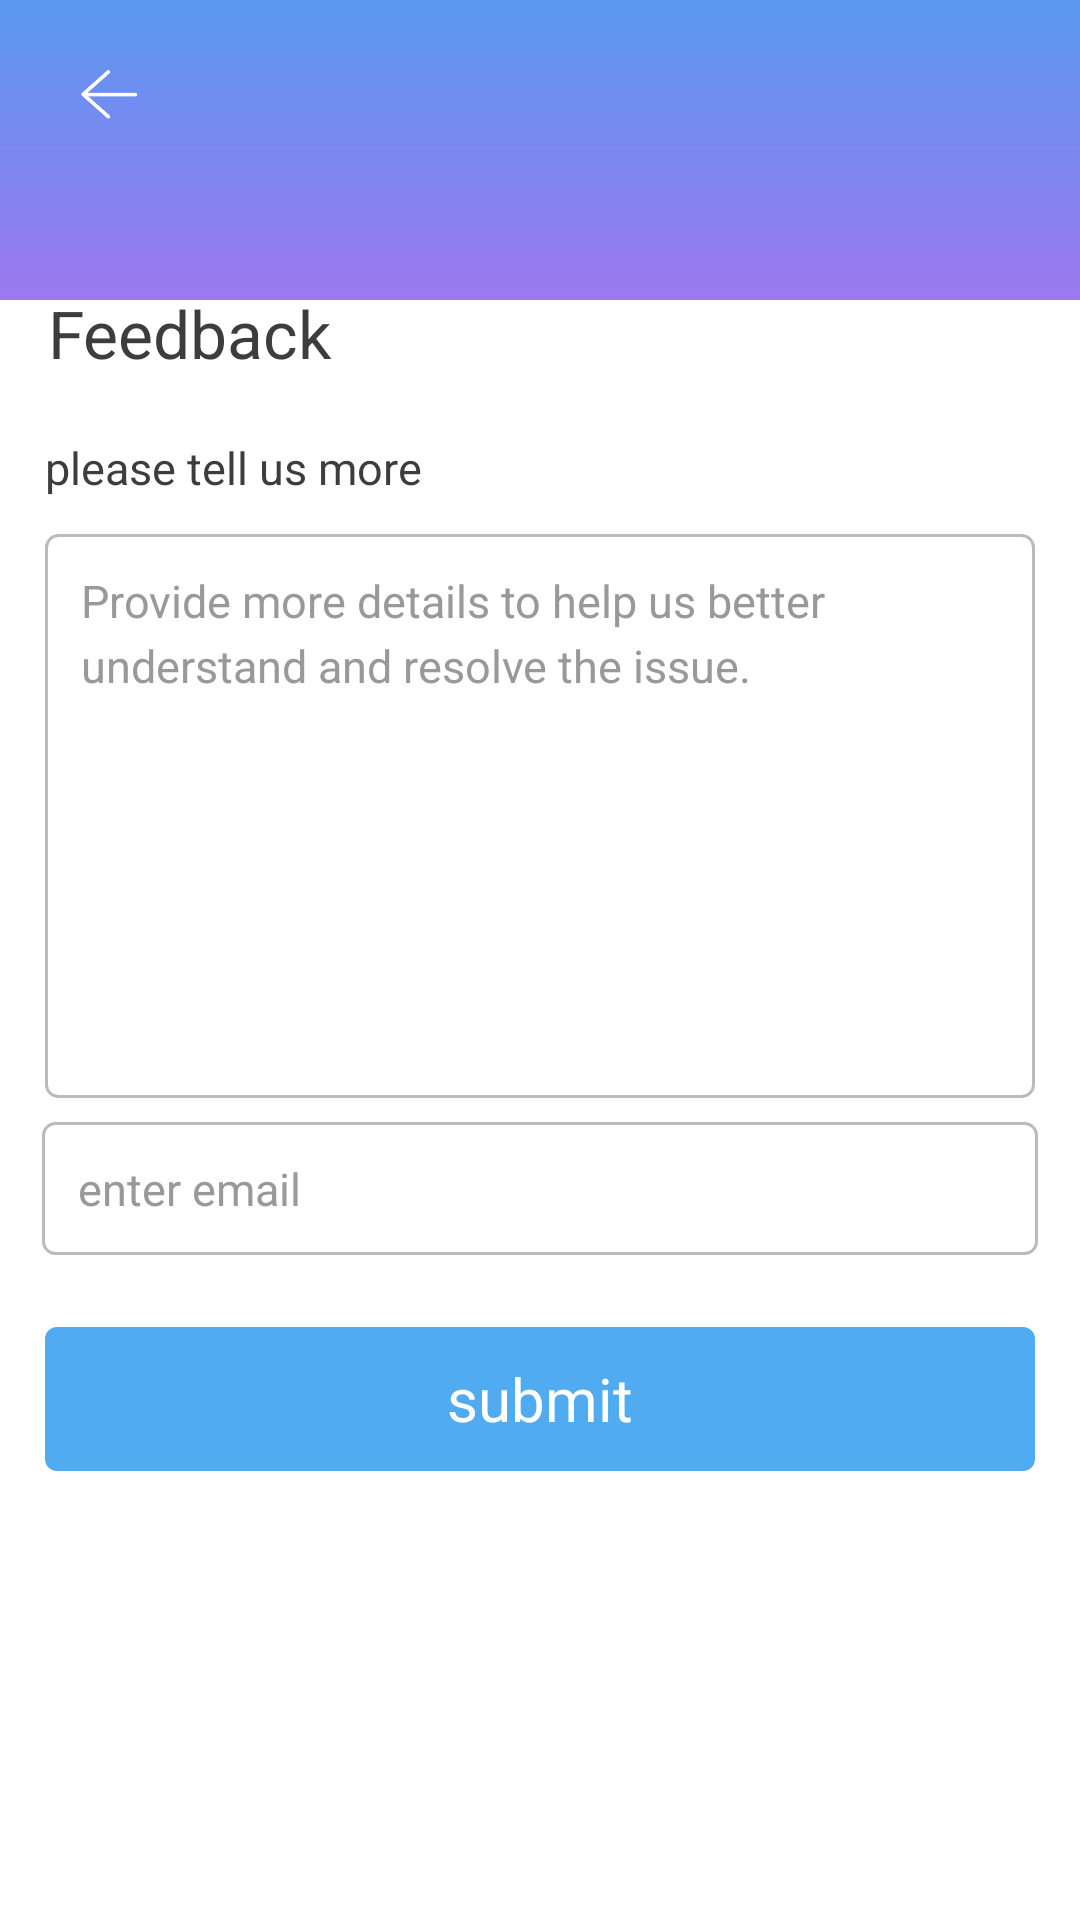

Layout XML and referenced resources for this Android screen:
<!-- AndroidManifest.xml: application theme Theme.MeCalendar -->
<!-- res/layout/activity_suggestion.xml -->
<?xml version="1.0" encoding="utf-8"?>
<androidx.appcompat.widget.LinearLayoutCompat xmlns:android="http://schemas.android.com/apk/res/android"
    xmlns:app="http://schemas.android.com/apk/res-auto"
    android:layout_width="match_parent"
    android:layout_height="match_parent"
    android:orientation="vertical">


    <androidx.appcompat.widget.LinearLayoutCompat
        android:layout_width="match_parent"
        android:layout_height="100dp"
        android:background="@drawable/bg_shape_top_bar"
        android:orientation="vertical">

        <View
            android:id="@+id/view_status"
            android:layout_width="match_parent"
            android:layout_height="1dp" />

        <androidx.appcompat.widget.AppCompatImageView
            android:id="@+id/aciv_back"
            android:layout_width="40dp"
            android:layout_height="40dp"
            android:layout_marginStart="16dp"
            android:layout_marginTop="10dp"
            android:padding="10dp"
            app:srcCompat="@drawable/ic_back_white" />
    </androidx.appcompat.widget.LinearLayoutCompat>

    <androidx.appcompat.widget.LinearLayoutCompat
        android:layout_width="match_parent"
        android:layout_height="wrap_content"
        android:layout_marginTop="-20dp"
        android:background="@drawable/shape_rv_language_bg"
        android:orientation="vertical">

        <androidx.appcompat.widget.AppCompatTextView
            android:layout_width="wrap_content"
            android:layout_height="wrap_content"
            android:layout_marginStart="16dp"
            android:layout_marginTop="16dp"
            android:text="@string/suggestion_fd"
            android:textColor="@color/color_3d3d3d"
            android:textSize="22sp" />

        <androidx.appcompat.widget.AppCompatTextView
            android:layout_width="wrap_content"
            android:layout_height="wrap_content"
            android:layout_marginStart="15dp"
            android:layout_marginTop="20dp"
            android:text="@string/tell_us_more"
            android:textColor="@color/color_3d3d3d"
            android:textSize="15sp" />

        <FrameLayout
            android:layout_width="match_parent"
            android:layout_height="188dp"
            android:layout_marginStart="15dp"
            android:layout_marginTop="12dp"
            android:layout_marginEnd="15dp"
            android:background="@drawable/bg_radius_4dp_border"
            android:orientation="vertical"
            android:padding="12dp">

            <androidx.appcompat.widget.AppCompatEditText
                android:id="@+id/et_suggestion_content"
                android:layout_width="match_parent"
                android:layout_height="match_parent"
                android:layout_gravity="start"
                android:background="@color/transparent"
                android:gravity="start"
                android:hint="@string/tell_us_more_hint"
                android:lineSpacingExtra="4dp"
                android:maxLength="500"
                android:textColor="@color/color_999999"
                android:textColorHint="@color/color_999999"
                android:textSize="15sp" />
        </FrameLayout>

        <androidx.appcompat.widget.AppCompatEditText
            android:id="@+id/et_address"
            android:layout_width="match_parent"
            android:layout_height="wrap_content"
            android:layout_marginStart="14dp"
            android:layout_marginTop="8dp"
            android:layout_marginEnd="14dp"
            android:background="@drawable/bg_radius_4dp_border"
            android:hint="@string/enter_an_email_hint"
            android:inputType="textEmailAddress"
            android:maxLength="30"
            android:maxLines="1"
            android:padding="12dp"
            android:textColor="@color/color_999999"
            android:textColorHint="@color/color_999999"
            android:textSize="15sp" />

        <TextView
            android:id="@+id/tv_commit_info"
            android:layout_width="match_parent"
            android:layout_height="48dp"
            android:layout_marginStart="15dp"
            android:layout_marginTop="24dp"
            android:layout_marginEnd="15dp"
            android:background="@drawable/bg_radius_4dp_blue"
            android:gravity="center"
            android:text="@string/submit"
            android:textColor="@color/white"
            android:textSize="20sp" />

    </androidx.appcompat.widget.LinearLayoutCompat>


</androidx.appcompat.widget.LinearLayoutCompat>
<!-- resources referenced by this layout -->
<resources>
  <color name="color_3d3d3d">#3D3D3D</color>
  <color name="color_999999">#999999</color>
  <color name="transparent">#00000000</color>
  <color name="white">#FFFFFF</color>
  <!-- drawable bg_radius_4dp_blue (drawable) -->
  <?xml version="1.0" encoding="utf-8"?>
  <shape xmlns:android="http://schemas.android.com/apk/res/android"
      android:shape="rectangle">
      <solid android:color="#50ABF0" />
      <corners android:radius="4dp" />
  </shape>
  <!-- drawable bg_radius_4dp_border (drawable) -->
  <?xml version="1.0" encoding="utf-8"?>
  <shape xmlns:android="http://schemas.android.com/apk/res/android"
      android:shape="rectangle">
      <solid android:color="@color/white" />
      <corners android:radius="4dp" />
      <stroke android:width="1dp" android:color="#BBBBBB"/>
  </shape>
  <!-- drawable bg_shape_top_bar (drawable) -->
  <?xml version="1.0" encoding="utf-8"?>
  <shape xmlns:android="http://schemas.android.com/apk/res/android">
      <gradient
          android:angle="90"
          android:endColor="#5A98F1"
          android:startColor="#9D79F0" />
  </shape>
  <!-- drawable ic_back_white: png bitmap (drawable-xxhdpi, 1807 bytes) -->
  <string name="enter_an_email_hint">enter email</string>
  <string name="submit">submit</string>
  <string name="suggestion_fd">Feedback</string>
  <string name="tell_us_more">please tell us more</string>
  <string name="tell_us_more_hint">Provide more details to help us better understand and resolve the issue.</string>
  <style name="Theme.MeCalendar" parent="Theme.MaterialComponents.DayNight.NoActionBar">
          
          <item name="colorPrimary">@color/purple_500</item>
          <item name="colorPrimaryVariant">@color/purple_700</item>
          <item name="colorOnPrimary">@color/white</item>
          
          <item name="colorSecondary">@color/teal_200</item>
          <item name="colorSecondaryVariant">@color/teal_700</item>
          <item name="colorOnSecondary">@color/black</item>
          
          <item name="android:statusBarColor">?attr/colorPrimaryVariant</item>
          
      </style>
  <color name="purple_500">#FF6200EE</color>
  <color name="purple_700">#FF3700B3</color>
  <color name="teal_200">#FF03DAC5</color>
  <color name="teal_700">#FF018786</color>
  <color name="black">#FF000000</color>
</resources>
